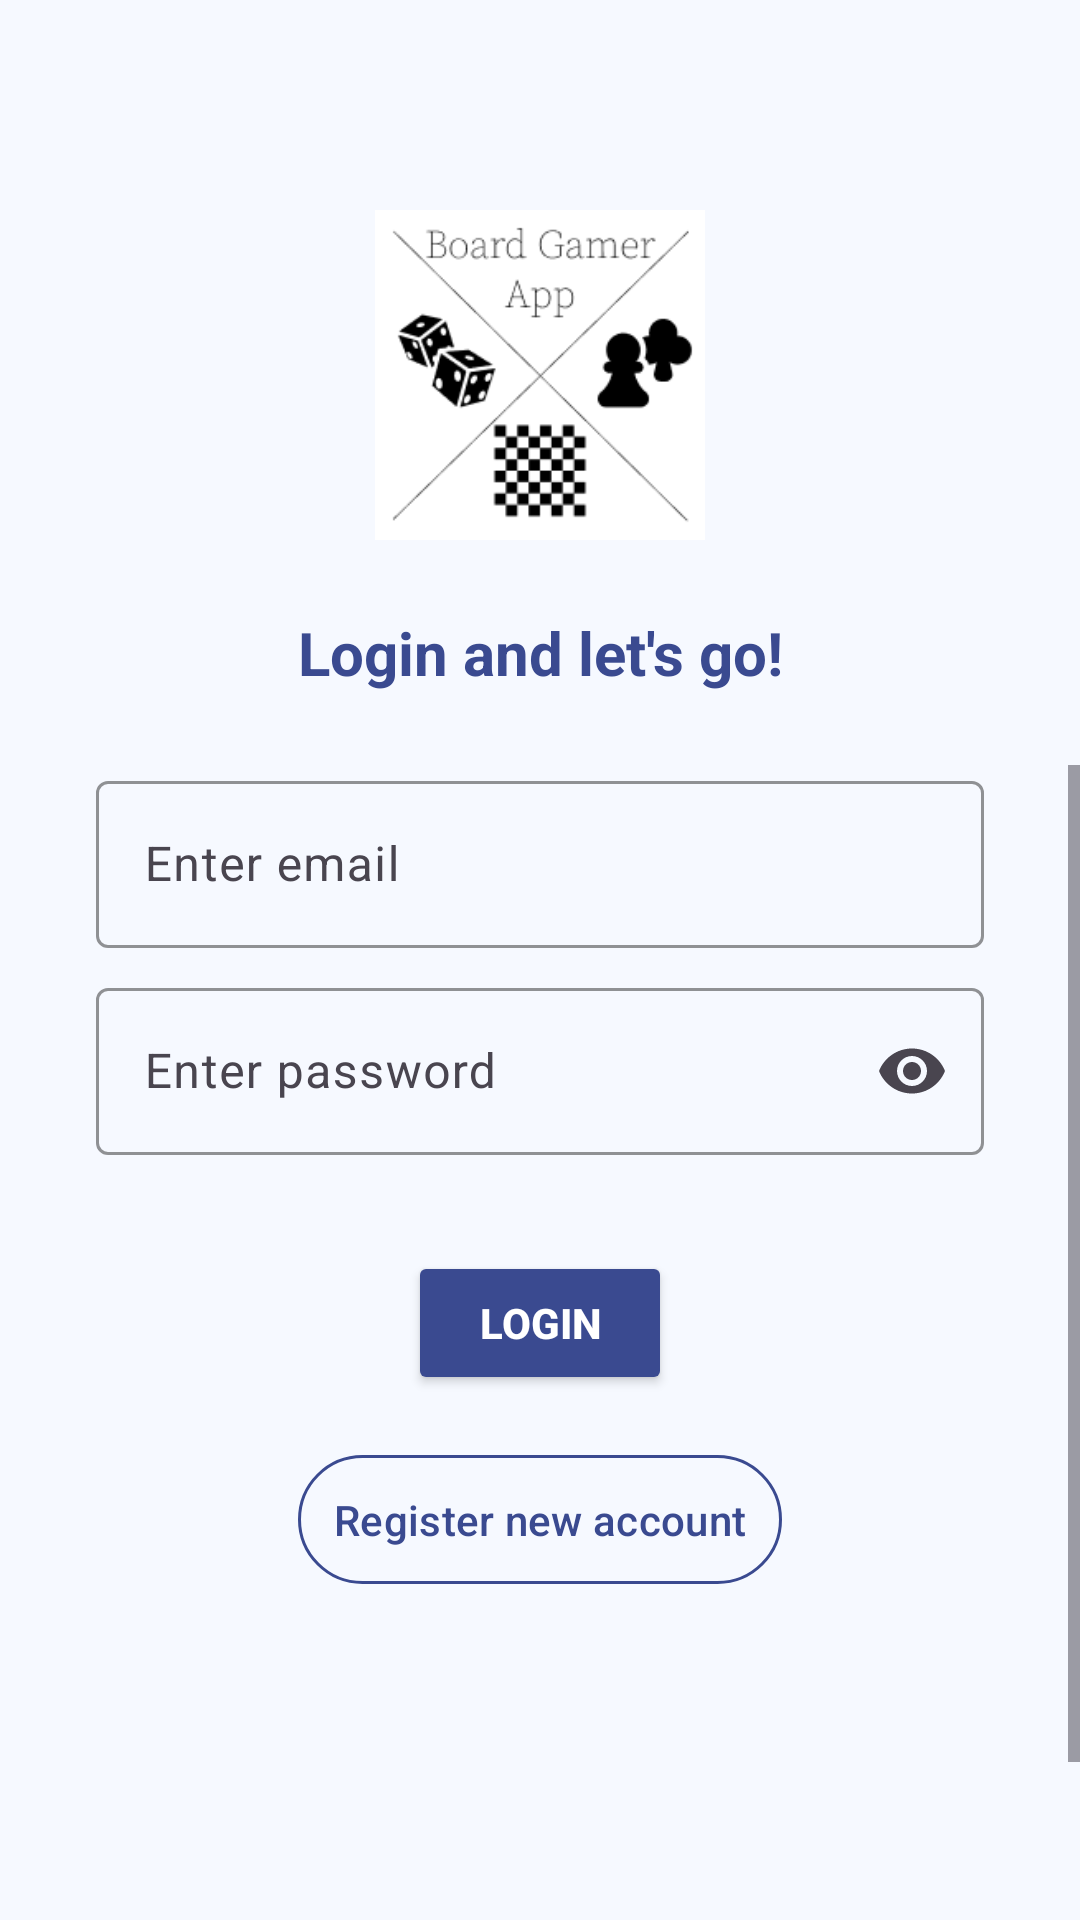

This screen was rendered from an Android layout file. Write that file and the resources it references.
<!-- AndroidManifest.xml: activity theme Theme.BoardGamer -->
<!-- res/layout/activity_login.xml -->
<androidx.constraintlayout.widget.ConstraintLayout xmlns:android="http://schemas.android.com/apk/res/android"
    xmlns:app="http://schemas.android.com/apk/res-auto"
    xmlns:tools="http://schemas.android.com/tools"
    android:id="@+id/login"
    android:layout_width="match_parent"
    android:layout_height="match_parent"
    android:background="@color/background_blue"
    tools:context=".LoginActivity">

    <ImageView
        android:id="@+id/logo"
        android:layout_width="110dp"
        android:layout_height="110dp"
        android:layout_marginTop="70dp"
        android:contentDescription="@string/app_logo"
        app:layout_constraintEnd_toEndOf="parent"
        app:layout_constraintStart_toStartOf="parent"
        app:layout_constraintTop_toTopOf="parent"
        app:srcCompat="@drawable/board_gamer_app_logo" />

    <TextView
        android:id="@+id/welcomeText"
        android:layout_width="wrap_content"
        android:layout_height="wrap_content"
        android:layout_marginTop="24dp"
        android:gravity="center"
        android:text="@string/welcomeText"
        android:textColor="@color/mid_blue"
        android:textSize="20sp"
        android:textStyle="bold"
        app:layout_constraintEnd_toEndOf="parent"
        app:layout_constraintStart_toStartOf="parent"
        app:layout_constraintTop_toBottomOf="@id/logo" />

    <ScrollView
        android:id="@+id/scrollView"
        android:layout_width="0dp"
        android:layout_height="0dp"
        android:layout_marginTop="24dp"
        android:fillViewport="true"
        app:layout_constraintBottom_toBottomOf="parent"
        app:layout_constraintEnd_toEndOf="parent"
        app:layout_constraintStart_toStartOf="parent"
        app:layout_constraintTop_toBottomOf="@id/welcomeText">

        <androidx.constraintlayout.widget.ConstraintLayout
            android:layout_width="match_parent"
            android:layout_height="wrap_content">

            <com.google.android.material.textfield.TextInputLayout
                android:id="@+id/emailInputLayout"
                android:layout_width="0dp"
                android:layout_height="wrap_content"
                android:layout_marginStart="32dp"
                android:layout_marginEnd="32dp"
                app:boxStrokeColor="@color/mid_blue"
                app:hintTextColor="@color/mid_blue"
                app:layout_constraintEnd_toEndOf="parent"
                app:layout_constraintStart_toStartOf="parent"
                app:layout_constraintTop_toTopOf="parent">

                <com.google.android.material.textfield.TextInputEditText
                    android:id="@+id/editInputEmail"
                    android:layout_width="match_parent"
                    android:layout_height="wrap_content"
                    android:hint="@string/email_hint"
                    android:inputType="textEmailAddress" />
            </com.google.android.material.textfield.TextInputLayout>

            <com.google.android.material.textfield.TextInputLayout
                android:id="@+id/passwordInputLayout"
                android:layout_width="0dp"
                android:layout_height="wrap_content"
                android:layout_marginStart="32dp"
                android:layout_marginTop="8dp"
                android:layout_marginEnd="32dp"
                app:boxStrokeColor="@color/mid_blue"
                app:endIconMode="password_toggle"
                app:hintTextColor="@color/mid_blue"
                app:layout_constraintEnd_toEndOf="parent"
                app:layout_constraintStart_toStartOf="parent"
                app:layout_constraintTop_toBottomOf="@id/emailInputLayout">

                <com.google.android.material.textfield.TextInputEditText
                    android:id="@+id/editInputPassword"
                    android:layout_width="match_parent"
                    android:layout_height="wrap_content"
                    android:hint="@string/password_hint"
                    android:inputType="textPassword" />
            </com.google.android.material.textfield.TextInputLayout>

            <Button
                android:id="@+id/loginButton"
                android:layout_width="wrap_content"
                android:layout_height="wrap_content"
                android:layout_marginStart="32dp"
                android:layout_marginTop="32dp"
                android:layout_marginEnd="32dp"
                android:backgroundTint="@color/mid_blue"
                android:text="@string/login"
                android:textColor="@color/white"
                android:textStyle="bold"
                app:layout_constraintEnd_toEndOf="parent"
                app:layout_constraintStart_toStartOf="parent"
                app:layout_constraintTop_toBottomOf="@id/passwordInputLayout" />

            <com.google.android.material.button.MaterialButton
                android:id="@+id/btnRegister"
                android:layout_width="wrap_content"
                android:layout_height="wrap_content"
                android:layout_marginHorizontal="24dp"
                android:layout_marginTop="16dp"
                android:background="@null"
                android:backgroundTint="@color/background_blue"
                android:elevation="0dp"
                android:gravity="center"
                android:outlineProvider="none"
                android:padding="12dp"
                android:stateListAnimator="@null"
                android:text="@string/btnRegistration"
                android:textColor="@color/mid_blue"
                app:layout_constraintEnd_toEndOf="parent"
                app:layout_constraintStart_toStartOf="parent"
                app:layout_constraintTop_toBottomOf="@id/loginButton"
                app:strokeColor="@color/mid_blue"
                app:strokeWidth="1dp" />

            <ProgressBar
                android:id="@+id/progress"
                style="?android:attr/progressBarStyle"
                android:layout_width="wrap_content"
                android:layout_height="wrap_content"
                android:layout_gravity="center_horizontal"
                android:layout_marginStart="16dp"
                android:layout_marginTop="16dp"
                android:layout_marginEnd="16dp"
                android:layout_marginBottom="16dp"
                android:visibility="gone"
                app:layout_constraintEnd_toEndOf="parent"
                app:layout_constraintStart_toStartOf="parent"
                app:layout_constraintTop_toBottomOf="@id/btnRegister" />

            <TextView
                android:id="@+id/copyright"
                android:layout_width="wrap_content"
                android:layout_height="wrap_content"
                android:layout_marginTop="150dp"
                android:gravity="center"
                android:text="@string/copyright"
                android:textColor="@color/black"
                app:layout_constraintEnd_toEndOf="parent"
                app:layout_constraintStart_toStartOf="parent"
                app:layout_constraintTop_toBottomOf="@id/btnRegister" />

        </androidx.constraintlayout.widget.ConstraintLayout>
    </ScrollView>

</androidx.constraintlayout.widget.ConstraintLayout>
<!-- resources referenced by this layout -->
<resources>
  <color name="background_blue">#F6F9FF</color>
  <color name="black">#FF000000</color>
  <color name="mid_blue">#3A4A90</color>
  <color name="white">#FFFFFFFF</color>
  <!-- drawable board_gamer_app_logo: png bitmap (drawable, 6555 bytes) -->
  <string name="app_logo">App Logo</string>
  <string name="btnRegistration">Register new account</string>
  <string name="copyright">© 2025 Board Gamer App</string>
  <string name="email_hint">Enter email</string>
  <string name="login">Login</string>
  <string name="password_hint">Enter password</string>
  <string name="welcomeText">Login and let\'s go!</string>
  <style name="Theme.BoardGamer" parent="Base.Theme.BoardGamer" />
  <style name="Base.Theme.BoardGamer" parent="Theme.Material3.DayNight.NoActionBar">
          
          <item name="colorPrimary">@color/md_theme_primary</item>
          <item name="colorOnPrimary">@color/md_theme_onPrimary</item>
          
          
      </style>
  <color name="md_theme_primary">#3A4A90</color>
  <color name="md_theme_onPrimary">#FFFFFF</color>
</resources>
